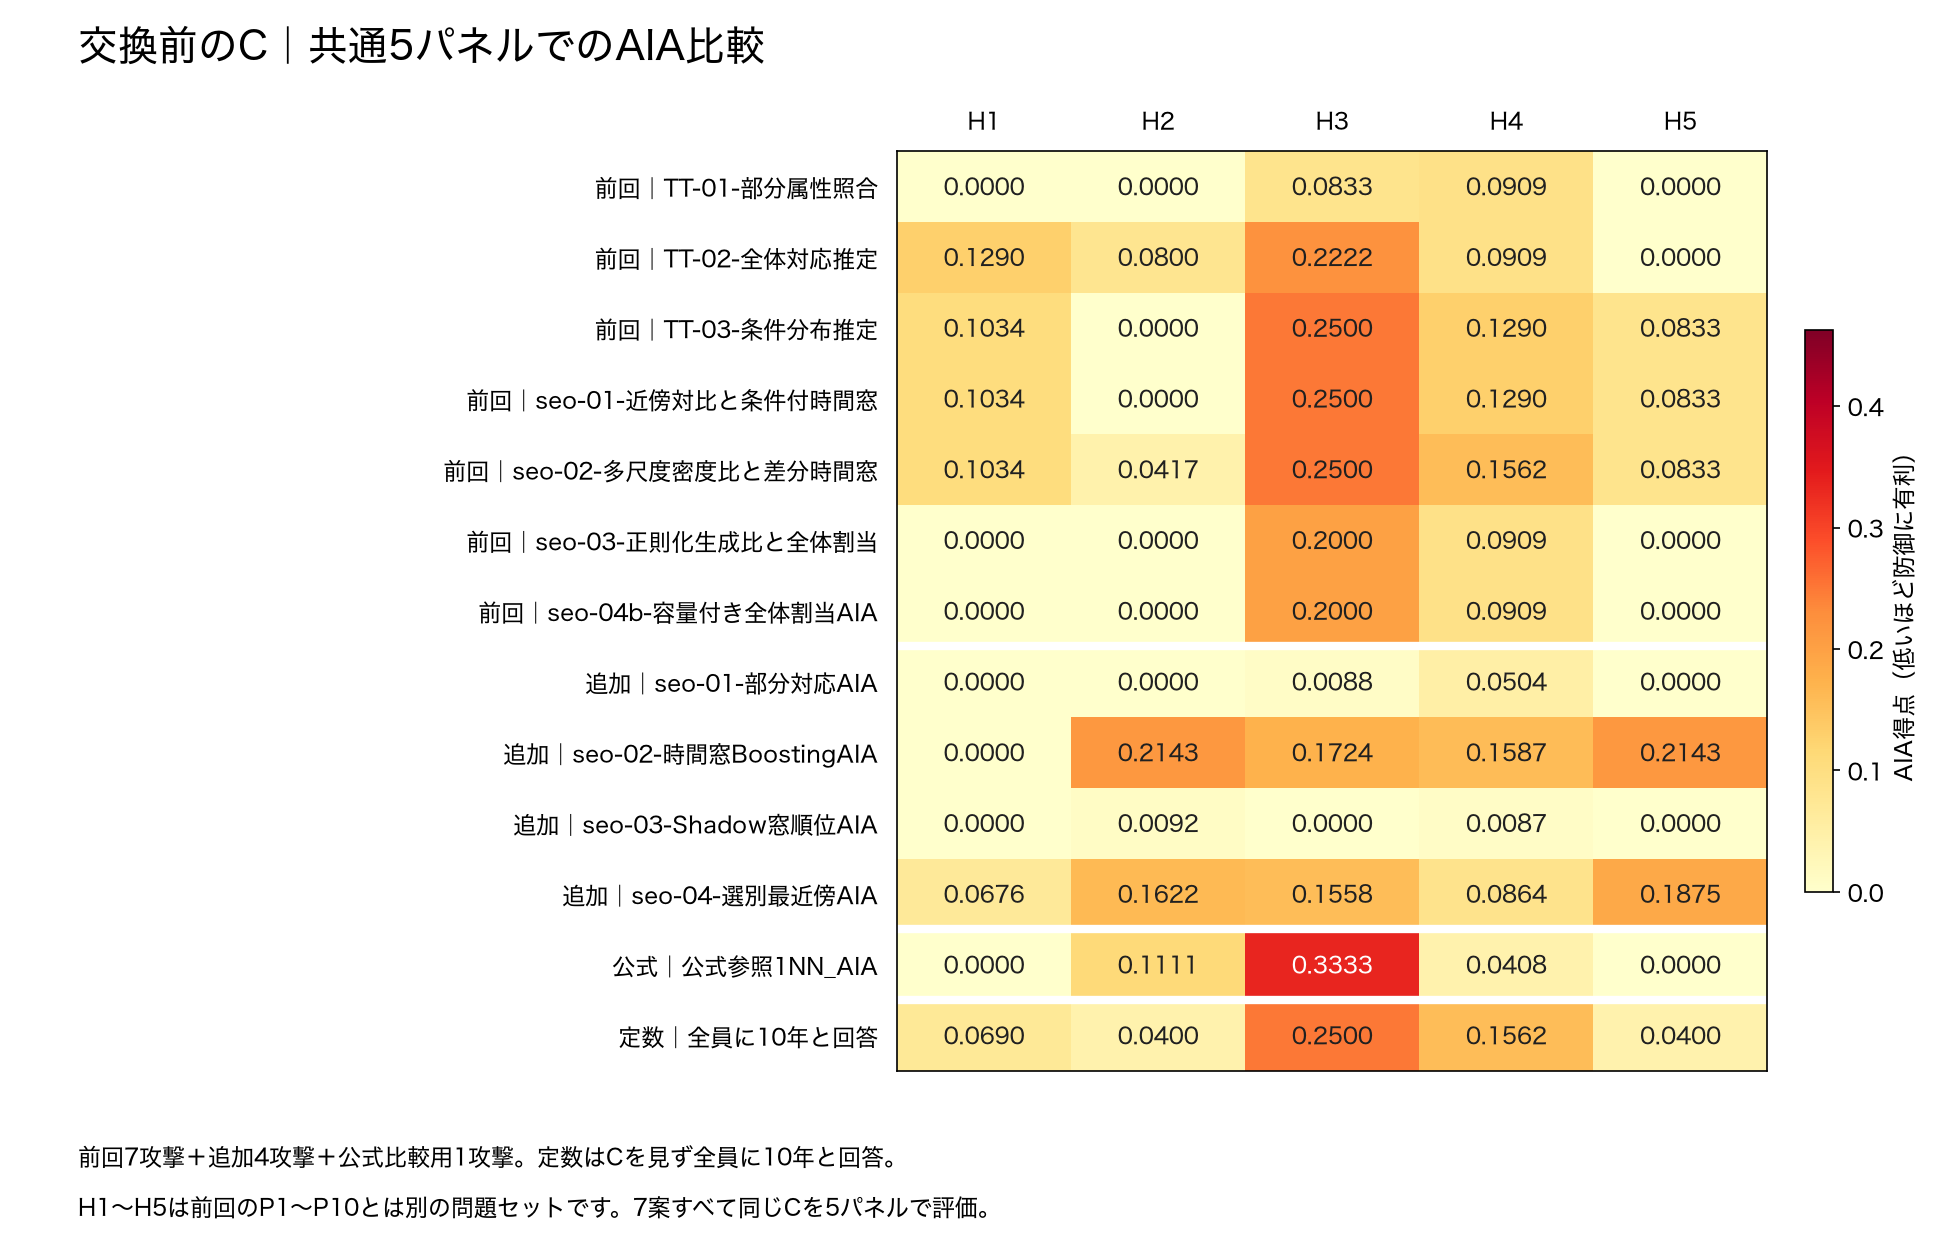

Source data for this figure (header and first rows):
区分, 攻撃手法, H1, H2, H3, H4, H5, 最小, 中央値, 平均, 最大
前回, TT-01-部分属性照合, 0.0, 0.0, 0.08333, 0.09091, 0.0, 0.0, 0.0, 0.03485, 0.09091
前回, TT-02-全体対応推定, 0.129, 0.08, 0.2222, 0.09091, 0.0, 0.0, 0.09091, 0.1044, 0.2222
前回, TT-03-条件分布推定, 0.1034, 0.0, 0.25, 0.129, 0.08333, 0.0, 0.1034, 0.1132, 0.25
前回, seo-01-近傍対比と条件付時間窓, 0.1034, 0.0, 0.25, 0.129, 0.08333, 0.0, 0.1034, 0.1132, 0.25
前回, seo-02-多尺度密度比と差分時間窓, 0.1034, 0.04167, 0.25, 0.1562, 0.08333, 0.04167, 0.1034, 0.1269, 0.25
前回, seo-03-正則化生成比と全体割当, 0.0, 0.0, 0.2, 0.09091, 0.0, 0.0, 0.0, 0.05818, 0.2
前回, seo-04b-容量付き全体割当AIA, 0.0, 0.0, 0.2, 0.09091, 0.0, 0.0, 0.0, 0.05818, 0.2
今回追加, seo-01-部分対応AIA, 0.0, 0.0, 0.00885, 0.05042, 0.0, 0.0, 0.0, 0.01185, 0.05042
今回追加, seo-02-時間窓BoostingAIA, 0.0, 0.2143, 0.1724, 0.1587, 0.2143, 0.0, 0.1724, 0.1519, 0.2143
今回追加, seo-03-Shadow窓順位AIA, 0.0, 0.009174, 0.0, 0.008696, 0.0, 0.0, 0.0, 0.003574, 0.009174
今回追加, seo-04-選別最近傍AIA, 0.06757, 0.1622, 0.1558, 0.08642, 0.1875, 0.06757, 0.1558, 0.1319, 0.1875
公式比較用, 公式参照1NN_AIA, 0.0, 0.1111, 0.3333, 0.04082, 0.0, 0.0, 0.04082, 0.09705, 0.3333
定数, 全員に10年と回答, 0.06897, 0.04, 0.25, 0.1562, 0.04, 0.04, 0.06897, 0.111, 0.25
